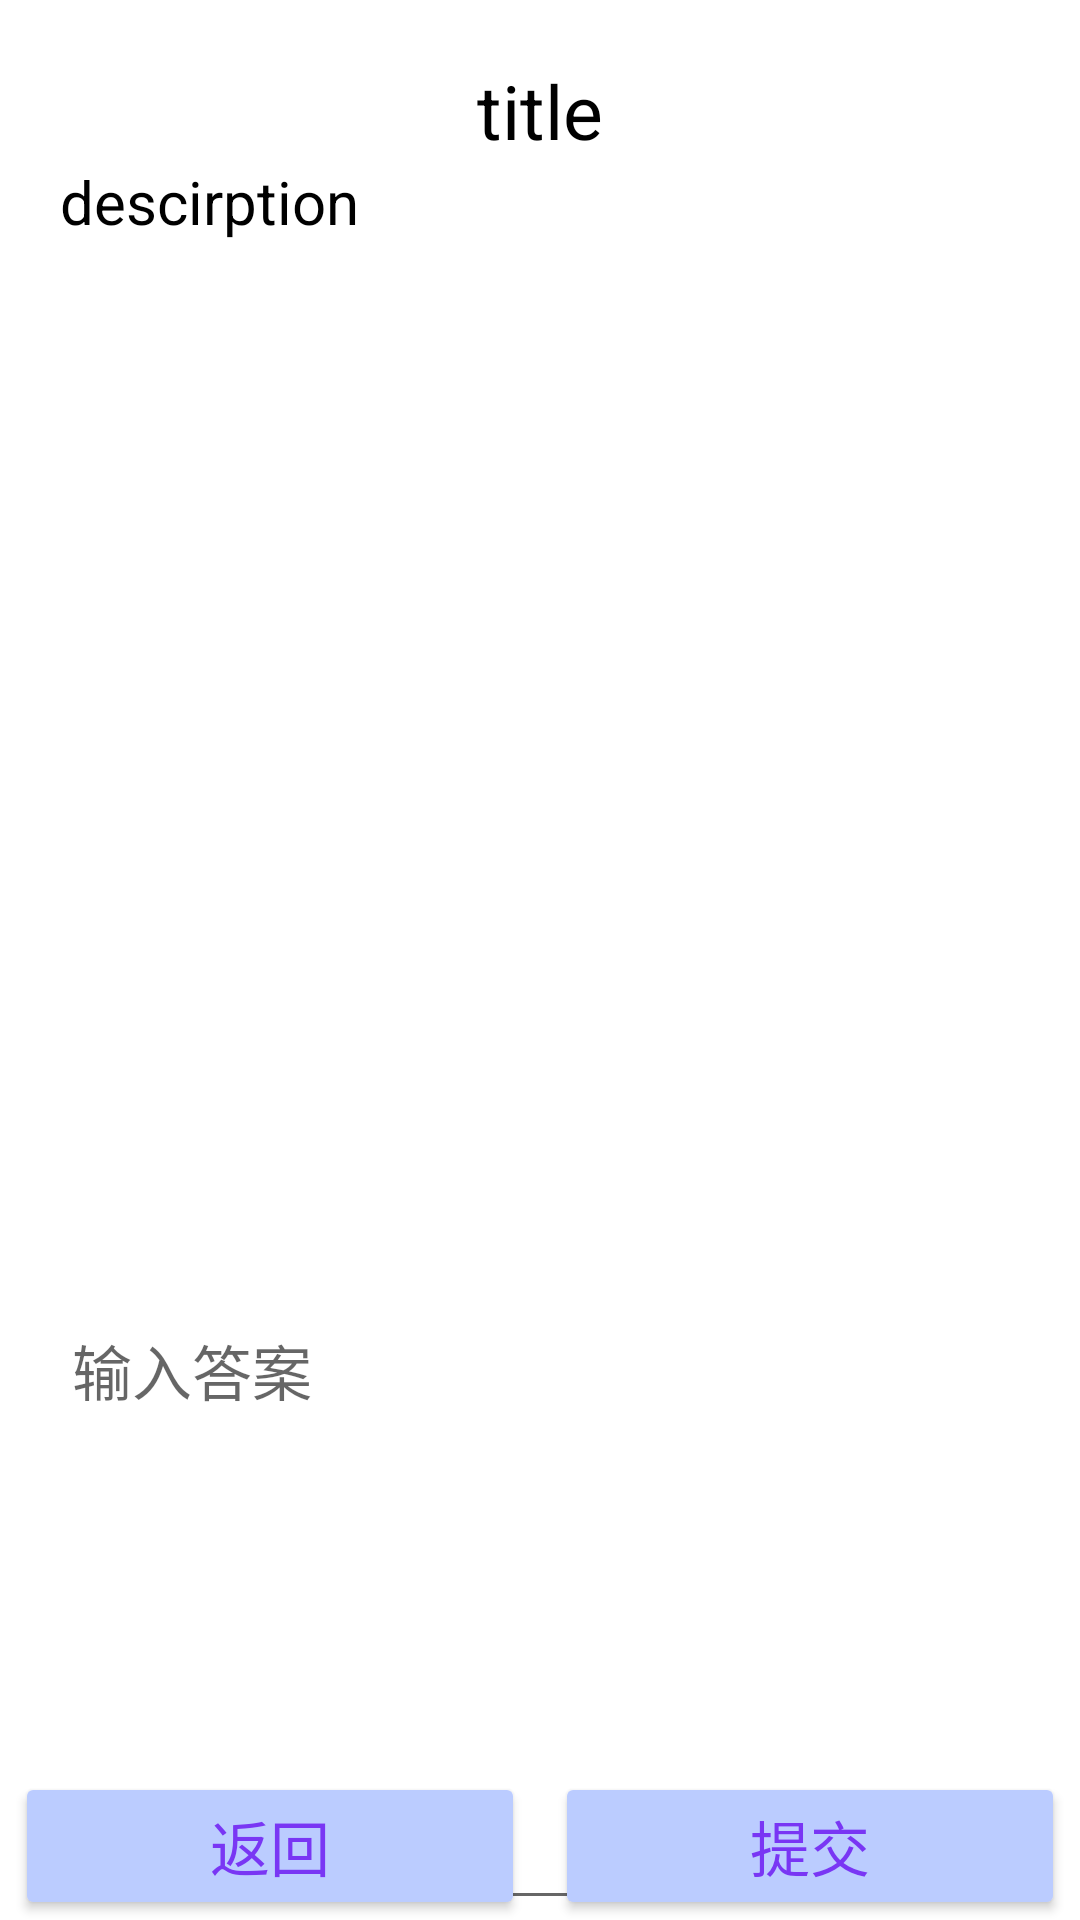

Android layout source for this screen:
<!-- AndroidManifest.xml: fallback theme Theme.MaterialComponents.DayNight.NoActionBar -->
<!-- res/layout/activity_stuent_classroom_do_homwork.xml -->
<?xml version="1.0" encoding="utf-8"?>
<androidx.constraintlayout.widget.ConstraintLayout xmlns:android="http://schemas.android.com/apk/res/android"
    xmlns:app="http://schemas.android.com/apk/res-auto"
    xmlns:tools="http://schemas.android.com/tools"
    android:layout_width="match_parent"
    android:layout_height="match_parent"
    android:background="@drawable/loginbackground"
    tools:context=".Activity.Student_Classroom_doHomework_Activity">

    <LinearLayout
        android:layout_width="match_parent"
        android:layout_height="wrap_content"
        android:orientation="vertical"
        app:layout_constraintBottom_toTopOf="@+id/linearLayout6"
        app:layout_constraintEnd_toEndOf="parent"
        app:layout_constraintHorizontal_bias="0.0"
        app:layout_constraintStart_toStartOf="parent"
        app:layout_constraintTop_toTopOf="parent"
        app:layout_constraintVertical_bias="0.0">

        <TextView
            android:id="@+id/student_dohomework_title"
            android:layout_width="match_parent"
            android:layout_height="wrap_content"
            android:layout_marginTop="20dp"
            android:gravity="center"
            android:text="title"
            android:textColor="@color/black"
            android:textSize="25sp" />

        <TextView
            android:id="@+id/student_dohomework_content"
            android:layout_width="match_parent"
            android:layout_height="wrap_content"
            android:layout_marginHorizontal="20dp"
            android:gravity="start"
            android:minLines="15"
            android:text="descirption"
            android:textColor="@color/black"
            android:textSize="20sp" />

        <EditText
            android:id="@+id/student_dohomework_answer"
            android:layout_width="match_parent"
            android:layout_height="wrap_content"
            android:layout_marginHorizontal="20dp"
            android:layout_marginTop="20dp"
            android:ems="10"
            android:gravity="start"
            android:hint="输入答案"
            android:minLines="10"
            android:textSize="20sp" />
    </LinearLayout>

    <LinearLayout
        android:id="@+id/linearLayout6"
        android:layout_width="match_parent"
        android:layout_height="wrap_content"
        android:orientation="horizontal"
        app:layout_constraintBottom_toBottomOf="parent"
        app:layout_constraintEnd_toEndOf="parent"
        app:layout_constraintStart_toStartOf="parent">

        <Button
            android:id="@+id/student_dohomework_back"
            android:layout_width="match_parent"
            android:layout_height="wrap_content"
            android:layout_marginHorizontal="5dp"
            android:layout_weight="1"
            android:backgroundTint="@color/LoginButtonColor"
            android:text="返回"
            android:textColor="@color/LoginButtonTextColor"
            android:textSize="20sp" />

        <Button
            android:id="@+id/student_dohomework_submit"
            android:layout_width="match_parent"
            android:layout_height="wrap_content"
            android:layout_marginHorizontal="5dp"
            android:layout_weight="1"
            android:backgroundTint="@color/LoginButtonColor"
            android:text="提交"
            android:textColor="@color/LoginButtonTextColor"
            android:textSize="20sp" />
    </LinearLayout>

</androidx.constraintlayout.widget.ConstraintLayout>
<!-- resources referenced by this layout -->
<resources>
  <color name="LoginButtonColor">#BBCCFF</color>
  <color name="LoginButtonTextColor">#7936F4</color>&gt;
  <color name="black">#FF000000</color>
</resources>
